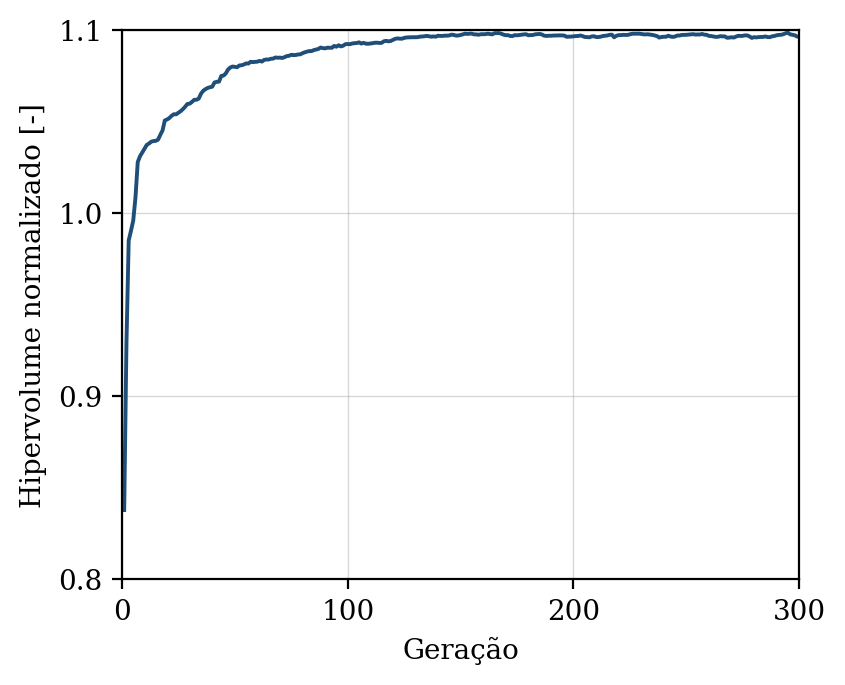

The table this chart was drawn from, first rows:
geracao, hipervolume, n_solucoes, n_avaliacoes
1, 0.8378, 4, 50
2, 0.929, 9, 100
3, 0.9851, 16, 150
4, 0.9903, 23, 200
5, 0.9959, 28, 250
6, 1.009, 36, 300
7, 1.028, 42, 350
8, 1.031, 48, 400
9, 1.033, 50, 450
10, 1.035, 50, 500
11, 1.037, 50, 550
12, 1.038, 50, 600
13, 1.039, 50, 650
14, 1.039, 50, 700
15, 1.039, 50, 750
16, 1.04, 50, 800
17, 1.043, 50, 850
18, 1.045, 50, 900
19, 1.051, 50, 950
20, 1.051, 50, 1000
21, 1.052, 50, 1050
22, 1.053, 50, 1100
23, 1.054, 50, 1150
24, 1.054, 50, 1200
25, 1.055, 50, 1250
26, 1.056, 50, 1300
27, 1.057, 50, 1350
28, 1.058, 50, 1400
29, 1.06, 50, 1450
30, 1.06, 50, 1500
31, 1.061, 50, 1550
32, 1.062, 50, 1600
33, 1.062, 50, 1650
34, 1.063, 50, 1700
35, 1.065, 50, 1750
36, 1.067, 50, 1800
37, 1.068, 50, 1850
38, 1.068, 50, 1900
39, 1.069, 50, 1950
40, 1.069, 50, 2000
41, 1.071, 50, 2050
42, 1.072, 50, 2100
43, 1.072, 50, 2150
44, 1.075, 50, 2200
45, 1.075, 50, 2250
46, 1.076, 50, 2300
47, 1.078, 50, 2350
48, 1.08, 50, 2400
49, 1.08, 50, 2450
50, 1.08, 50, 2500
51, 1.08, 50, 2550
52, 1.081, 50, 2600
53, 1.081, 50, 2650
54, 1.081, 50, 2700
55, 1.082, 50, 2750
56, 1.082, 50, 2800
57, 1.083, 50, 2850
58, 1.082, 50, 2900
59, 1.083, 50, 2950
60, 1.083, 50, 3000
... 240 more rows
